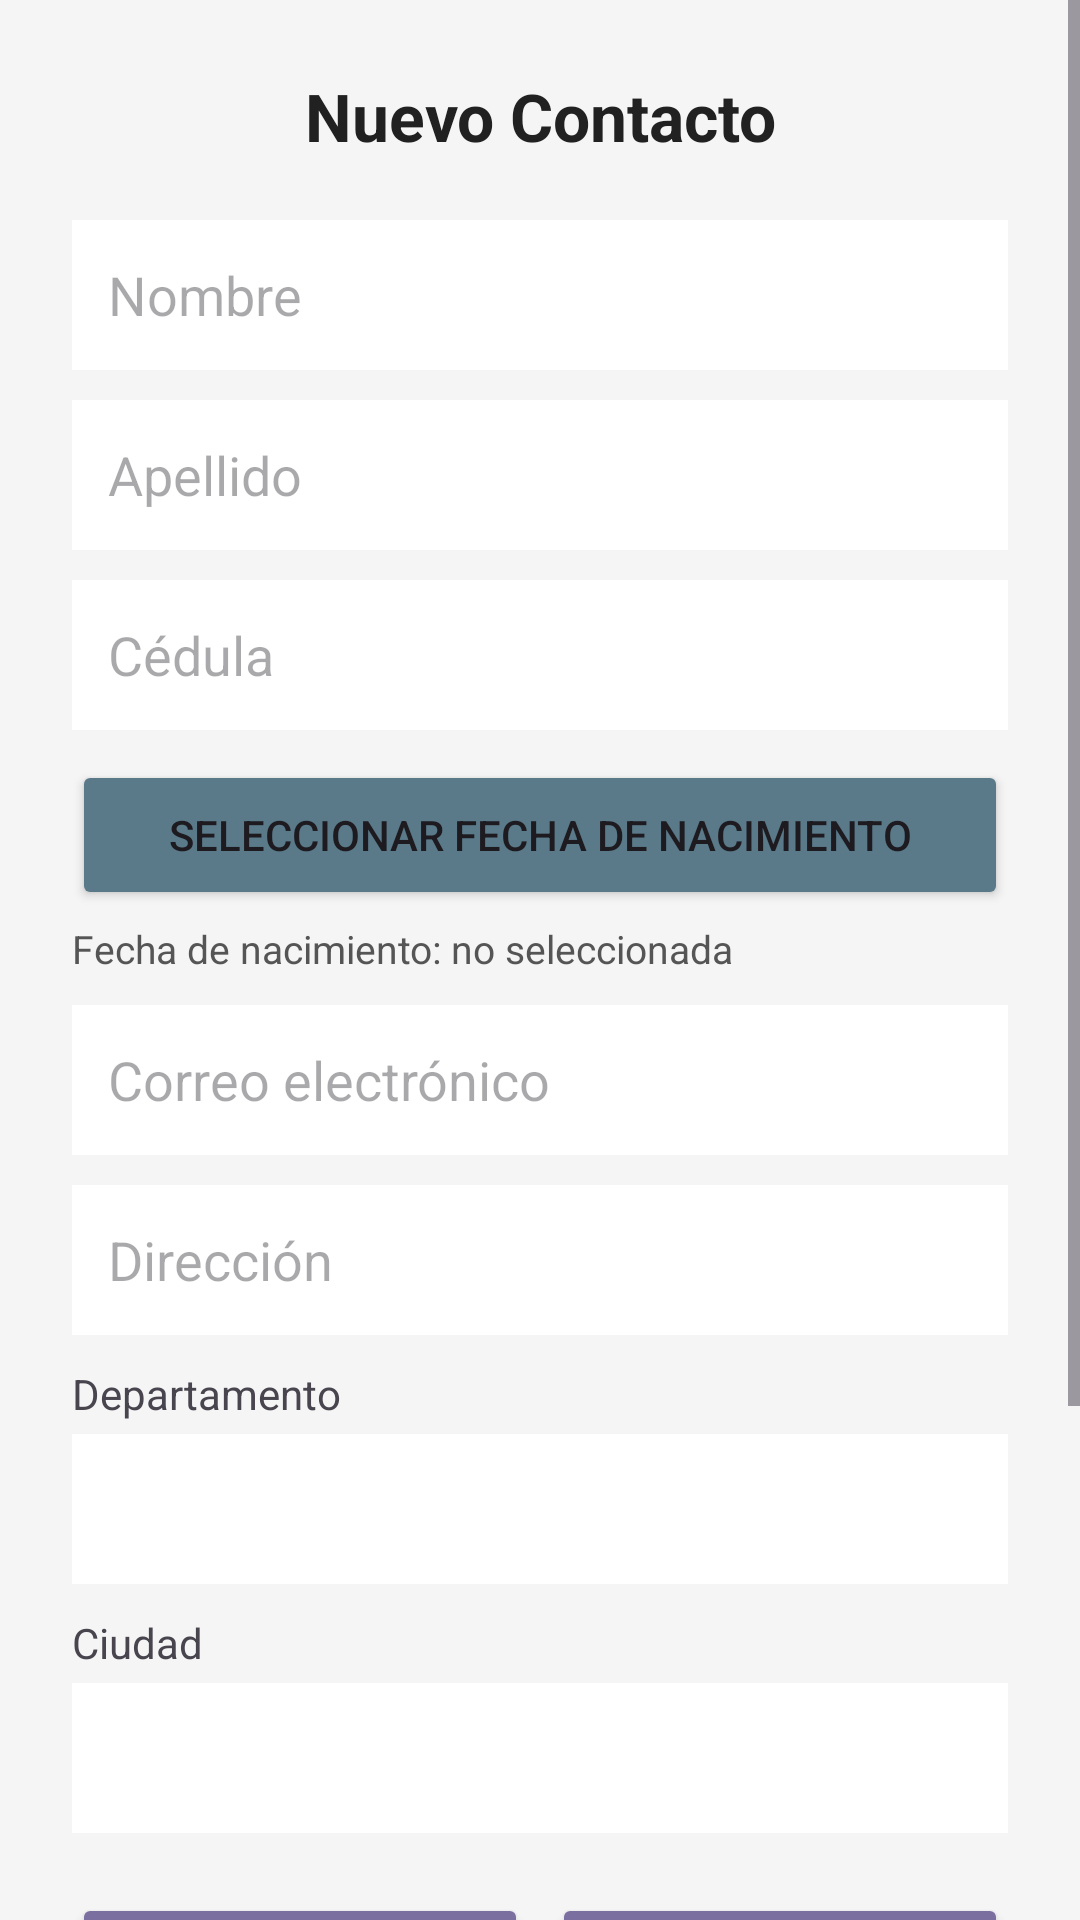

The Android layout XML behind this screen, and the referenced resources:
<!-- AndroidManifest.xml: application theme Theme.ProyectoFunciones -->
<!-- res/layout/activity_crear_contacto.xml -->
<?xml version="1.0" encoding="utf-8"?>
<ScrollView
    xmlns:android="http://schemas.android.com/apk/res/android"
    xmlns:app="http://schemas.android.com/apk/res-auto"
    android:layout_width="match_parent"
    android:layout_height="match_parent"
    android:background="#F5F5F5">

    <androidx.constraintlayout.widget.ConstraintLayout
        android:layout_width="match_parent"
        android:layout_height="wrap_content"
        android:padding="24dp">

        <TextView
            android:id="@+id/tvTitulo"
            android:layout_width="0dp"
            android:layout_height="wrap_content"
            android:text="Nuevo Contacto"
            android:textSize="22sp"
            android:textStyle="bold"
            android:textColor="#212121"
            android:gravity="center"
            app:layout_constraintTop_toTopOf="parent"
            app:layout_constraintStart_toStartOf="parent"
            app:layout_constraintEnd_toEndOf="parent"/>

        <EditText
            android:id="@+id/etNombre"
            android:layout_width="0dp"
            android:layout_height="50dp"
            android:hint="Nombre"
            android:inputType="textPersonName"
            android:background="@android:color/white"
            android:paddingStart="12dp"
            android:layout_marginTop="20dp"
            app:layout_constraintTop_toBottomOf="@id/tvTitulo"
            app:layout_constraintStart_toStartOf="parent"
            app:layout_constraintEnd_toEndOf="parent"/>

        <EditText
            android:id="@+id/etApellido"
            android:layout_width="0dp"
            android:layout_height="50dp"
            android:hint="Apellido"
            android:inputType="textPersonName"
            android:background="@android:color/white"
            android:paddingStart="12dp"
            android:layout_marginTop="10dp"
            app:layout_constraintTop_toBottomOf="@id/etNombre"
            app:layout_constraintStart_toStartOf="parent"
            app:layout_constraintEnd_toEndOf="parent"/>

        <EditText
            android:id="@+id/etCedula"
            android:layout_width="0dp"
            android:layout_height="50dp"
            android:hint="Cédula"
            android:inputType="number"
            android:background="@android:color/white"
            android:paddingStart="12dp"
            android:layout_marginTop="10dp"
            app:layout_constraintTop_toBottomOf="@id/etApellido"
            app:layout_constraintStart_toStartOf="parent"
            app:layout_constraintEnd_toEndOf="parent"/>

        <Button
            android:id="@+id/btnFecha"
            android:layout_width="0dp"
            android:layout_height="50dp"
            android:text="Seleccionar fecha de nacimiento"
            android:backgroundTint="#5A7A8A"
            android:onClick="abrirCalendario"
            android:layout_marginTop="10dp"
            app:layout_constraintTop_toBottomOf="@id/etCedula"
            app:layout_constraintStart_toStartOf="parent"
            app:layout_constraintEnd_toEndOf="parent"/>

        <TextView
            android:id="@+id/tvFecha"
            android:layout_width="0dp"
            android:layout_height="wrap_content"
            android:text="Fecha de nacimiento: no seleccionada"
            android:textSize="13sp"
            android:textColor="#555555"
            android:layout_marginTop="4dp"
            app:layout_constraintTop_toBottomOf="@id/btnFecha"
            app:layout_constraintStart_toStartOf="parent"
            app:layout_constraintEnd_toEndOf="parent"/>

        <EditText
            android:id="@+id/etCorreo"
            android:layout_width="0dp"
            android:layout_height="50dp"
            android:hint="Correo electrónico"
            android:inputType="textEmailAddress"
            android:background="@android:color/white"
            android:paddingStart="12dp"
            android:layout_marginTop="10dp"
            app:layout_constraintTop_toBottomOf="@id/tvFecha"
            app:layout_constraintStart_toStartOf="parent"
            app:layout_constraintEnd_toEndOf="parent"/>

        <EditText
            android:id="@+id/etDireccion"
            android:layout_width="0dp"
            android:layout_height="50dp"
            android:hint="Dirección"
            android:inputType="text"
            android:background="@android:color/white"
            android:paddingStart="12dp"
            android:layout_marginTop="10dp"
            app:layout_constraintTop_toBottomOf="@id/etCorreo"
            app:layout_constraintStart_toStartOf="parent"
            app:layout_constraintEnd_toEndOf="parent"/>

        <TextView
            android:id="@+id/lblDepartamento"
            android:layout_width="0dp"
            android:layout_height="wrap_content"
            android:text="Departamento"
            android:layout_marginTop="10dp"
            app:layout_constraintTop_toBottomOf="@id/etDireccion"
            app:layout_constraintStart_toStartOf="parent"
            app:layout_constraintEnd_toEndOf="parent"/>

        <Spinner
            android:id="@+id/spinnerDepartamento"
            android:layout_width="0dp"
            android:layout_height="50dp"
            android:background="@android:color/white"
            android:layout_marginTop="4dp"
            app:layout_constraintTop_toBottomOf="@id/lblDepartamento"
            app:layout_constraintStart_toStartOf="parent"
            app:layout_constraintEnd_toEndOf="parent"/>

        <TextView
            android:id="@+id/lblCiudad"
            android:layout_width="0dp"
            android:layout_height="wrap_content"
            android:text="Ciudad"
            android:layout_marginTop="10dp"
            app:layout_constraintTop_toBottomOf="@id/spinnerDepartamento"
            app:layout_constraintStart_toStartOf="parent"
            app:layout_constraintEnd_toEndOf="parent"/>

        <Spinner
            android:id="@+id/spinnerCiudad"
            android:layout_width="0dp"
            android:layout_height="50dp"
            android:background="@android:color/white"
            android:layout_marginTop="4dp"
            app:layout_constraintTop_toBottomOf="@id/lblCiudad"
            app:layout_constraintStart_toStartOf="parent"
            app:layout_constraintEnd_toEndOf="parent"/>

        <Button
            android:id="@+id/btnGustos"
            android:layout_width="0dp"
            android:layout_height="50dp"
            android:text="Gustos"
            android:backgroundTint="#7B6FA0"
            android:onClick="irGustos"
            android:layout_marginTop="20dp"
            android:layout_marginEnd="8dp"
            app:layout_constraintTop_toBottomOf="@id/spinnerCiudad"
            app:layout_constraintStart_toStartOf="parent"
            app:layout_constraintEnd_toStartOf="@id/btnPreferencias"/>

        
        <Button
            android:id="@+id/btnPreferencias"
            android:layout_width="0dp"
            android:layout_height="50dp"
            android:text="Preferencias"
            android:backgroundTint="#7B6FA0"
            android:onClick="irPreferencias"
            android:layout_marginTop="20dp"
            app:layout_constraintTop_toBottomOf="@id/spinnerCiudad"
            app:layout_constraintStart_toEndOf="@id/btnGustos"
            app:layout_constraintEnd_toEndOf="parent"/>

        <TextView
            android:id="@+id/tvGustos"
            android:layout_width="0dp"
            android:layout_height="wrap_content"
            android:text="Gustos: ninguno seleccionado"
            android:layout_marginTop="6dp"
            app:layout_constraintTop_toBottomOf="@id/btnGustos"
            app:layout_constraintStart_toStartOf="parent"
            app:layout_constraintEnd_toEndOf="parent"/>

        <TextView
            android:id="@+id/tvPreferencias"
            android:layout_width="0dp"
            android:layout_height="wrap_content"
            android:text="Preferencias: ninguna seleccionada"
            android:layout_marginTop="4dp"
            app:layout_constraintTop_toBottomOf="@id/tvGustos"
            app:layout_constraintStart_toStartOf="parent"
            app:layout_constraintEnd_toEndOf="parent"/>

        <Button
            android:id="@+id/btnEditar"
            android:layout_width="0dp"
            android:layout_height="55dp"
            android:text="Editar"
            android:backgroundTint="#C17B5A"
            android:onClick="activarEdicion"
            android:visibility="gone"
            android:layout_marginTop="20dp"
            app:layout_constraintTop_toBottomOf="@id/tvPreferencias"
            app:layout_constraintStart_toStartOf="parent"
            app:layout_constraintEnd_toEndOf="parent"/>

        <Button
            android:id="@+id/btnGuardar"
            android:layout_width="0dp"
            android:layout_height="55dp"
            android:text="Guardar Contacto"
            android:backgroundTint="#4A6FA5"
            android:onClick="guardarContacto"
            android:layout_marginTop="8dp"
            app:layout_constraintTop_toBottomOf="@id/btnEditar"
            app:layout_constraintStart_toStartOf="parent"
            app:layout_constraintEnd_toEndOf="parent"/>

        <Button
            android:id="@+id/btnVolver"
            android:layout_width="0dp"
            android:layout_height="50dp"
            android:text="← Volver"
            android:backgroundTint="#5A7A8A"
            android:onClick="volver"
            android:layout_marginTop="8dp"
            app:layout_constraintTop_toBottomOf="@id/btnGuardar"
            app:layout_constraintStart_toStartOf="parent"
            app:layout_constraintEnd_toEndOf="parent"/>

    </androidx.constraintlayout.widget.ConstraintLayout>
</ScrollView>
<!-- resources referenced by this layout -->
<resources>
  <style name="Theme.ProyectoFunciones" parent="Base.Theme.ProyectoFunciones" />
  <style name="Base.Theme.ProyectoFunciones" parent="Theme.Material3.DayNight.NoActionBar">
          
          
      </style>
</resources>
